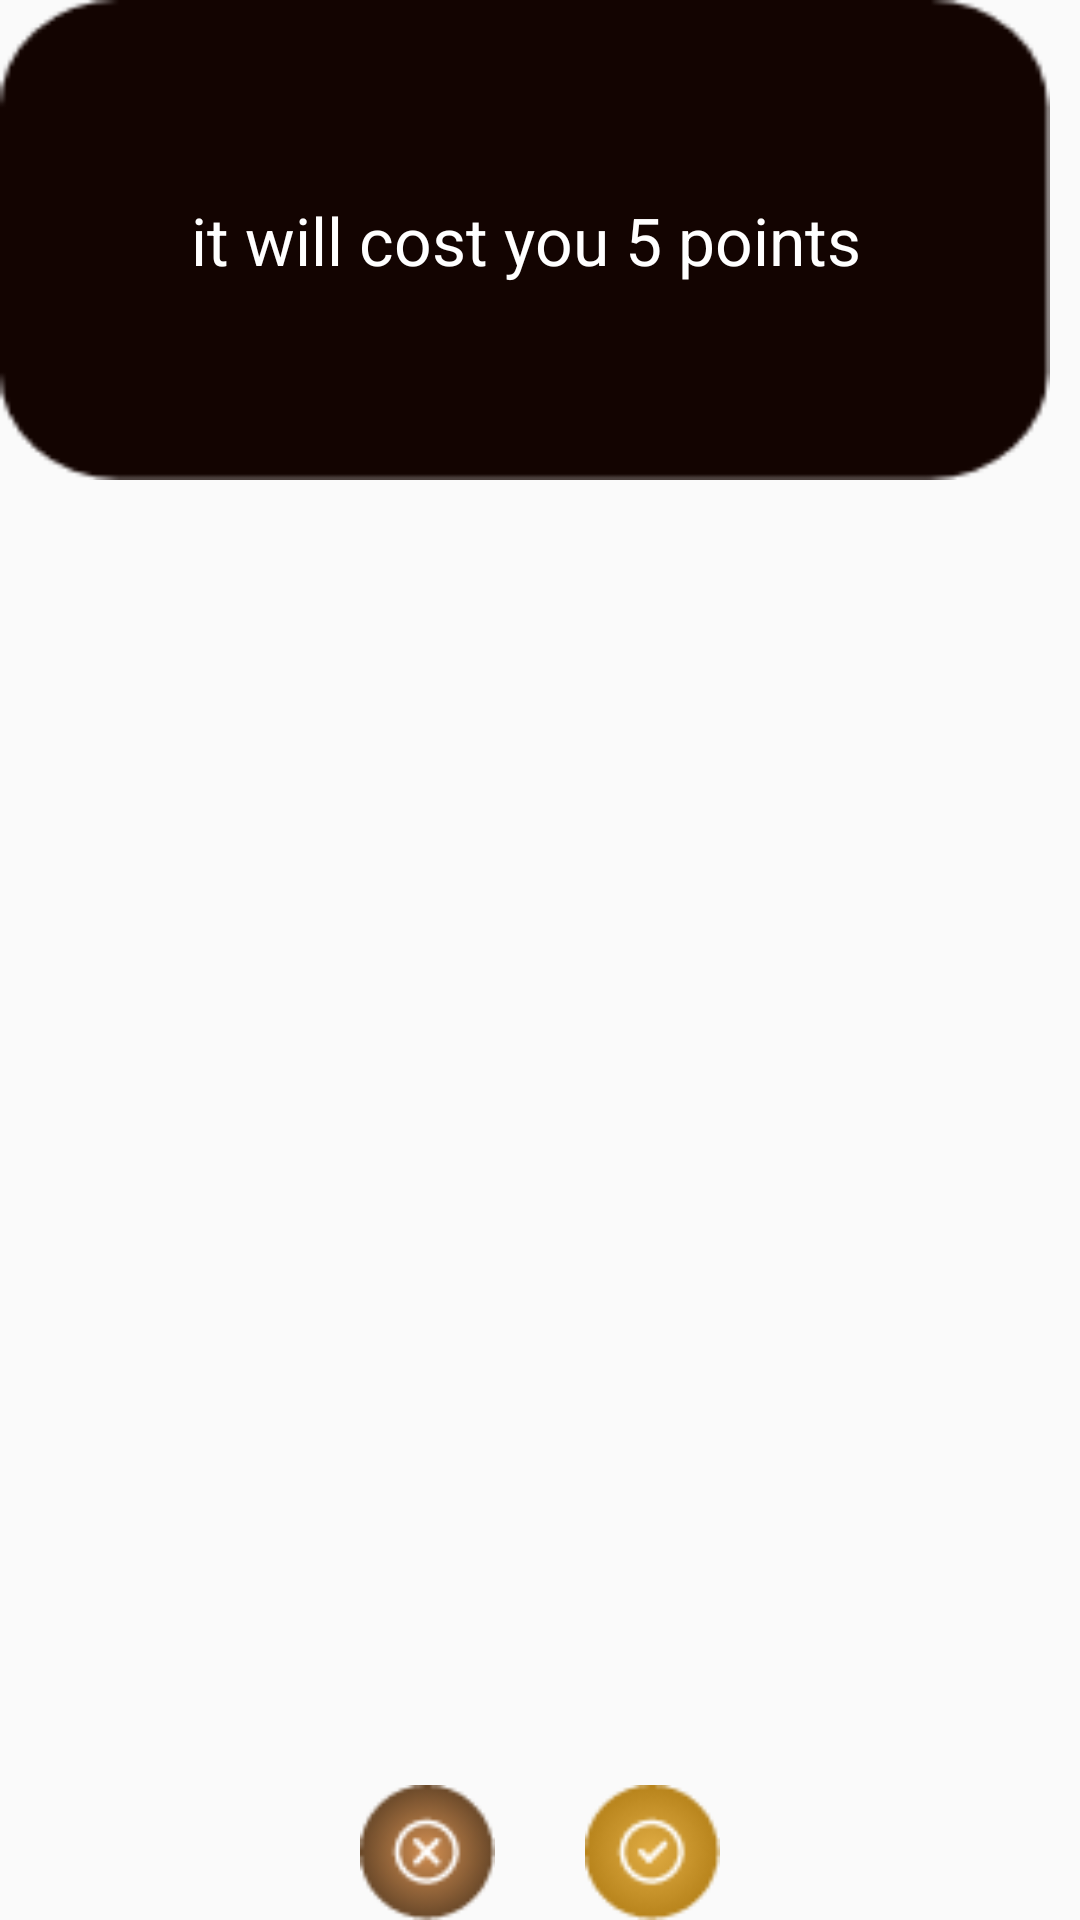

Here is an Android app screen rendered from its layout file. Give the layout XML and the strings, colors and styles it references.
<!-- AndroidManifest.xml: application theme AppTheme -->
<!-- res/layout/popup_helps.xml -->
<?xml version="1.0" encoding="utf-8"?>
<RelativeLayout xmlns:android="http://schemas.android.com/apk/res/android"
    android:layout_width="300dp"
    android:layout_height="180dp"
    xmlns:app="http://schemas.android.com/apk/res-auto"
    android:background="@android:color/transparent"
    android:layout_gravity="center_horizontal"
    android:layout_centerHorizontal="true">
    <RelativeLayout
        android:layout_width="350dp"
        android:layout_height="160dp"
        android:background="@drawable/back_helps">
        <TextView
            android:layout_width="match_parent"
            android:layout_height="wrap_content"
            android:textAppearance="@style/TextAppearance.AppCompat.Large"
            android:layout_centerVertical="true"
            android:text="it will cost you 5 points"
            android:textColor="@android:color/white"
            android:gravity="center"
            android:id="@+id/txt_helps"/>

    </RelativeLayout>
    <RelativeLayout
        android:layout_width="match_parent"
        android:layout_height="50dp"
        android:gravity="center_horizontal"
        android:layout_alignParentBottom="true">
        <ImageView
            android:layout_width="45dp"
            android:layout_height="45dp"
            android:layout_alignParentBottom="true"
            android:layout_marginRight="30dp"
            app:srcCompat="@drawable/no"
            android:id="@+id/img_no_helps"
            />
        <ImageView
            android:layout_width="45dp"
            android:layout_height="45dp"
            android:layout_alignParentBottom="true"
            app:srcCompat="@drawable/yes"
            android:id="@+id/img_yes_helps"
            android:layout_toRightOf="@id/img_no_helps"
            android:layout_centerHorizontal="true"
            />
    </RelativeLayout>


</RelativeLayout>
<!-- resources referenced by this layout -->
<resources>
  <!-- drawable back_helps: png bitmap (drawable-hdpi, 968 bytes) -->
  <!-- drawable no: png bitmap (drawable-hdpi, 1061 bytes) -->
  <!-- drawable yes: png bitmap (drawable-hdpi, 876 bytes) -->
  <style name="AppTheme" parent="Theme.AppCompat.Light.NoActionBar">
          
          <item name="colorPrimary">@color/colorPrimary</item>
          <item name="colorPrimaryDark">@color/colorPrimaryDark</item>
          <item name="colorAccent">@color/colorAccent</item>
      </style>
  <color name="colorPrimary">#008577</color>
  <color name="colorPrimaryDark">#411609</color>
  <color name="colorAccent">#D81B60</color>
</resources>
